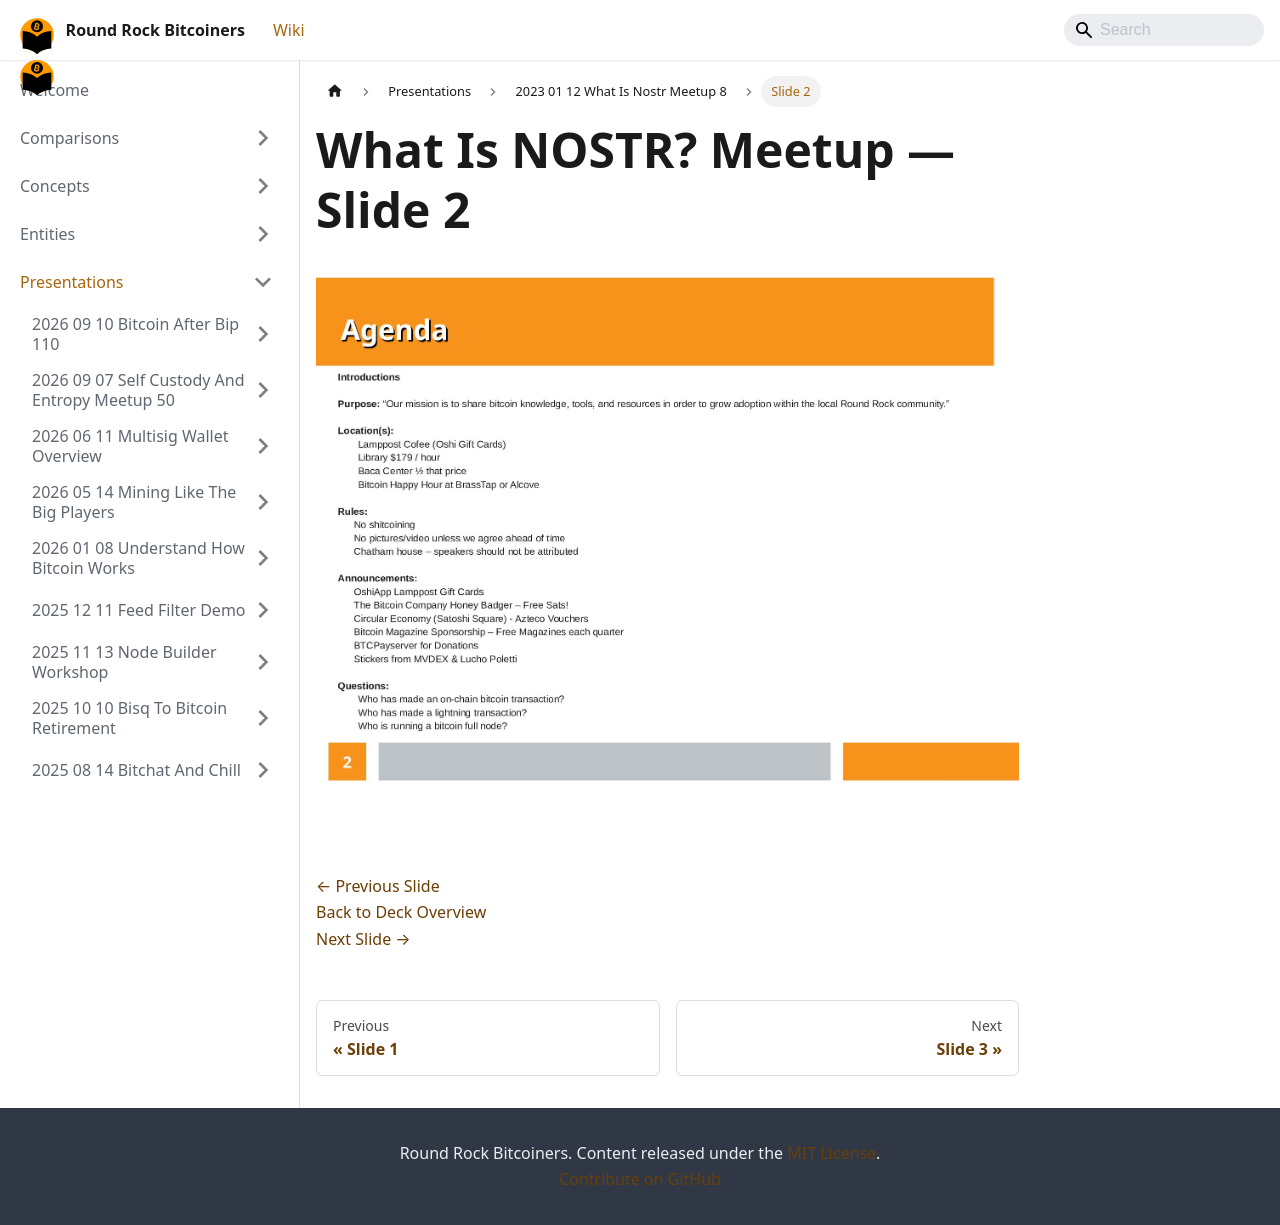

repository: jason-me/rrbtc-wiki · page: presentations/2023-01-12-what-is-nostr-meetup-8/slide-002/index.html · generator: docusaurus

---
title: "Slide 2 of 17 - What Is NOSTR? Meetup"
sidebar_label: "Slide 2"
pagination_next: "presentations/2023-01-12-what-is-nostr-meetup-8/slide-003"
pagination_prev: "presentations/2023-01-12-what-is-nostr-meetup-8/slide-001"
---

# What Is NOSTR? Meetup — Slide 2

![Slide 2 of 17 from 'What Is NOSTR? Meetup' (2023-01-12)](/img/slides/2023-01-12-what-is-nostr-meetup-8/slide_001.jpg)

<br/>
<br/>

[← Previous Slide](/presentations/2023-01-12-what-is-nostr-meetup-8/slide-001)  
[Back to Deck Overview](/presentations/2023-01-12-what-is-nostr-meetup-8/)  
[Next Slide →](/presentations/2023-01-12-what-is-nostr-meetup-8/slide-003)
